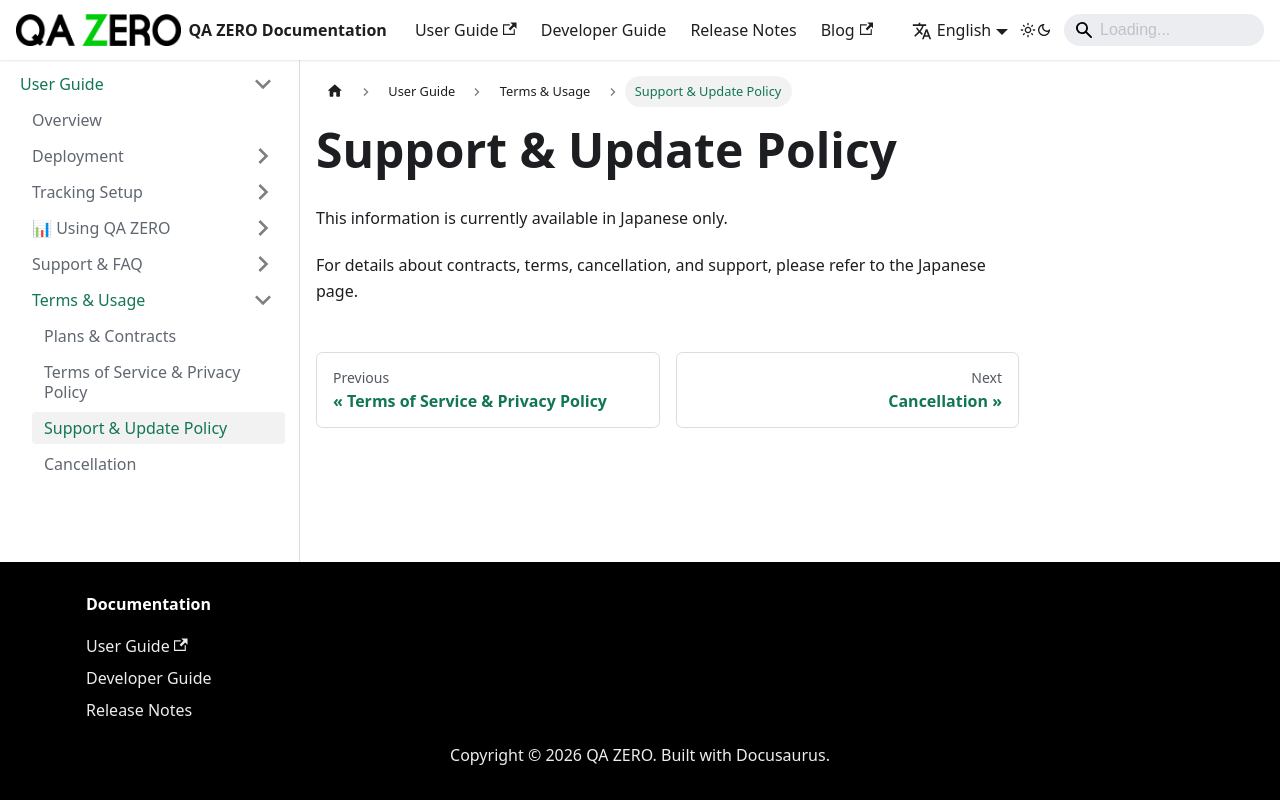

repository: quarka-org/docs.qazero.com · page: docs/user-manual/terms/support-update-policy/index.html · generator: docusaurus

---
sidebar_position: 3
title: Support & Update Policy
---

# Support & Update Policy

This information is currently available in Japanese only.

For details about contracts, terms, cancellation, and support,
please refer to the Japanese page.
